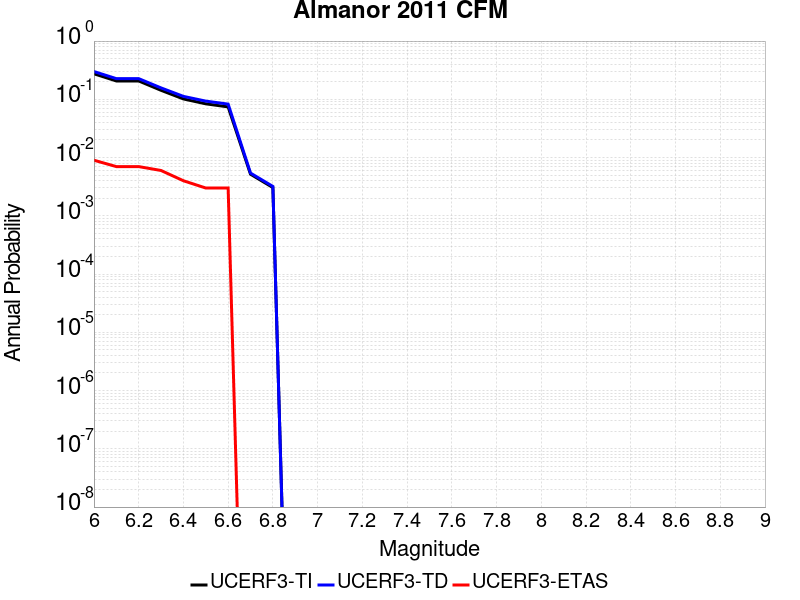

The data file committed next to this chart (first rows):
Magnitude, UCERF3-TI Prob, UCERF3-TD Prob, UCERF3-ETAS Prob
6.0, 0.2744, 0.2997, 0.009
6.1, 0.2067, 0.2265, 0.007
6.2, 0.2067, 0.2265, 0.007
6.3, 0.1428, 0.157, 0.006
6.4, 0.1015, 0.1123, 0.004
6.5, 0.08369, 0.09311, 0.003
6.6, 0.07405, 0.08275, 0.003
6.7, 0.005179, 0.005416, 0.0
6.8, 0.003056, 0.003197, 0.0
